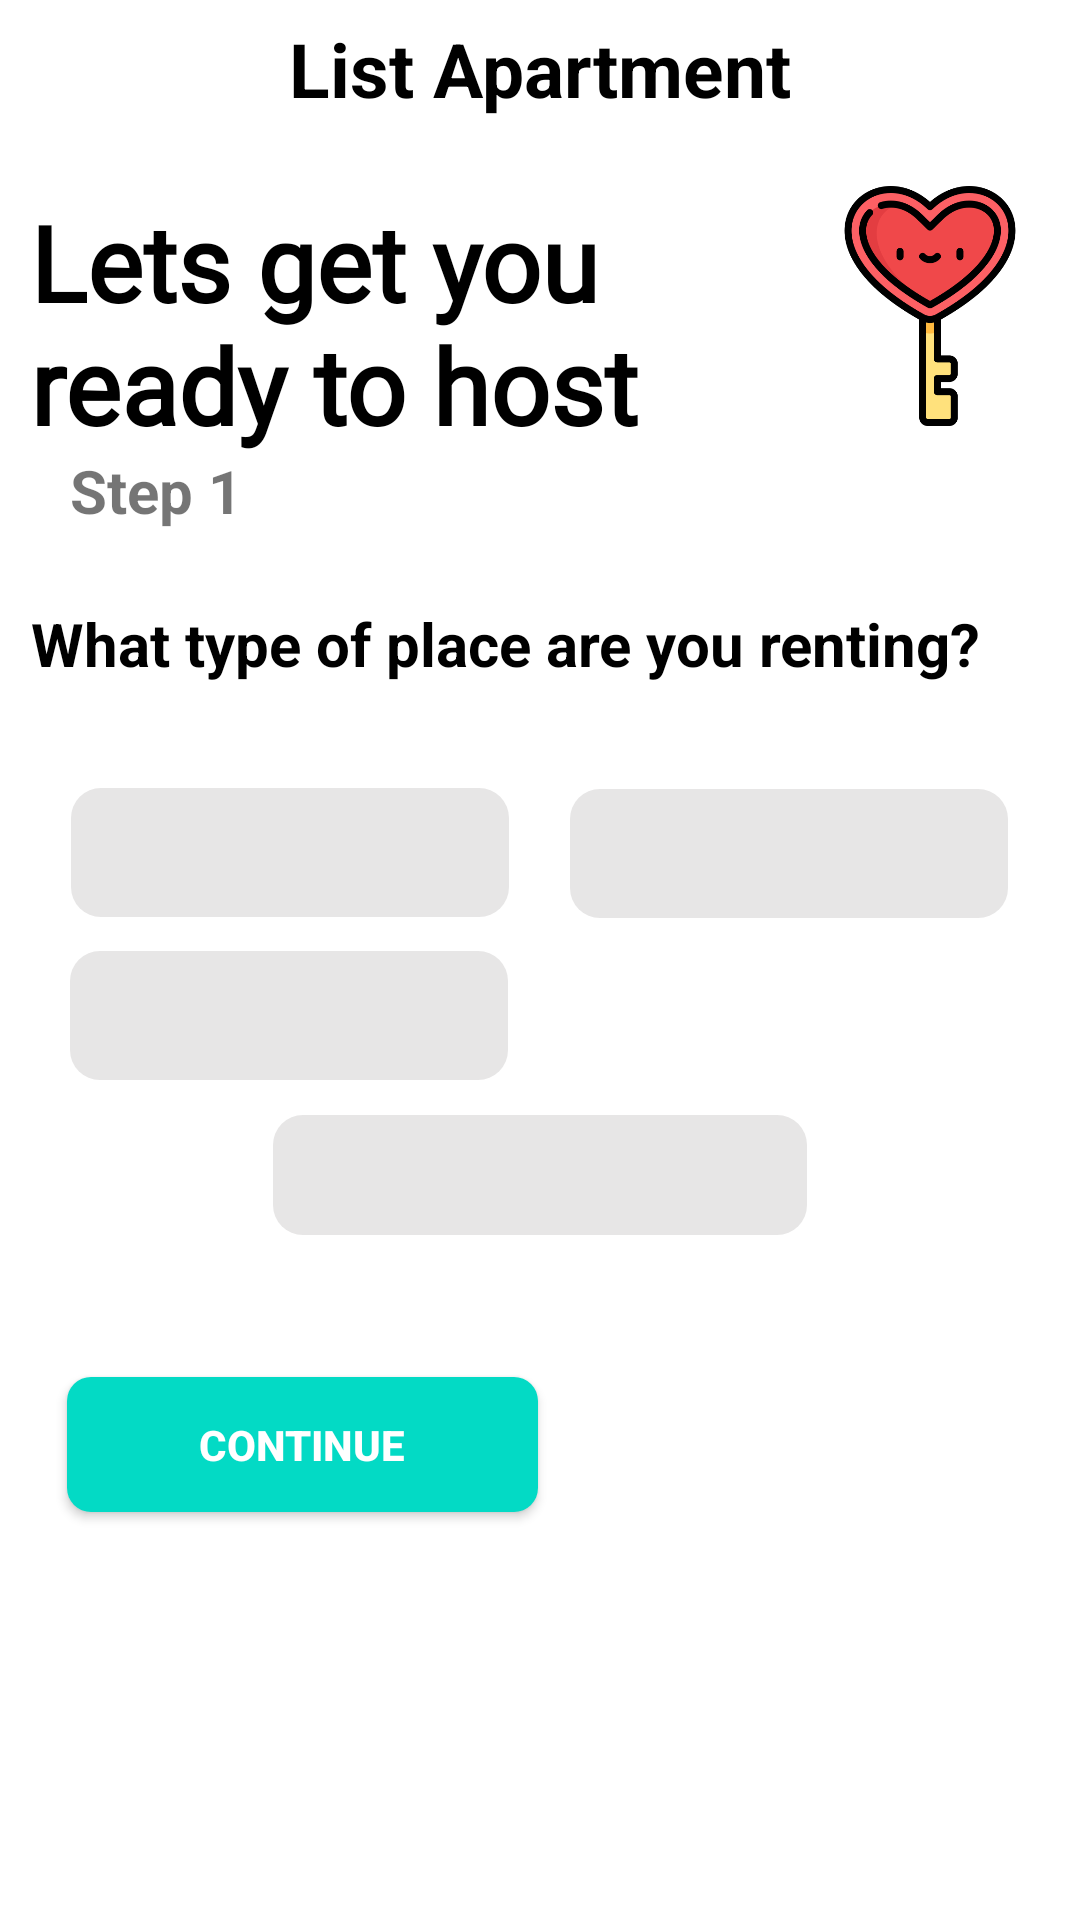

Here is an Android app screen rendered from its layout file. Give the layout XML and the strings, colors and styles it references.
<!-- AndroidManifest.xml: application theme AppTheme.NoActionBar -->
<!-- res/layout/activity_rent_out_apartment.xml -->
<?xml version="1.0" encoding="utf-8"?>
<androidx.constraintlayout.widget.ConstraintLayout xmlns:android="http://schemas.android.com/apk/res/android"
    xmlns:app="http://schemas.android.com/apk/res-auto"
    xmlns:tools="http://schemas.android.com/tools"
    android:layout_width="match_parent"
    android:layout_height="match_parent"
    android:background="@color/colorwhite"
    tools:context=".View.RentApartment.RentOutApartment">


    <Button
        android:id="@+id/next"
        android:layout_width="157dp"
        android:layout_height="45dp"
        android:layout_marginBottom="136dp"
        android:background="@drawable/button_design"
        android:text="Continue"
        android:textColor="@color/colorwhite"
        android:textStyle="bold"
        app:layout_constraintBottom_toBottomOf="parent"
        app:layout_constraintEnd_toEndOf="parent"
        app:layout_constraintHorizontal_bias="0.11"
        app:layout_constraintStart_toStartOf="parent" />

    <TextView
        android:id="@+id/partypanda_logo"
        android:layout_width="250dp"
        android:layout_height="110dp"
        android:layout_marginTop="20dp"
        android:fontFamily="@font/opensans_bold"
        android:text="Lets get you ready to host"
        android:textColor="@color/colorBlack"
        android:textSize="35dp"
        android:textStyle="bold"
        app:layout_constraintBottom_toTopOf="@+id/textView6"
        app:layout_constraintEnd_toStartOf="@+id/textView5"
        app:layout_constraintHorizontal_bias="0.5"
        app:layout_constraintStart_toStartOf="parent"
        app:layout_constraintTop_toBottomOf="@+id/materialToolbar3"
        app:layout_constraintVertical_bias="0.2" />

    <TextView
        android:id="@+id/textView5"
        android:layout_width="80dp"
        android:layout_height="80dp"
        android:layout_marginBottom="8dp"
        android:background="@drawable/love"
        app:layout_constraintBottom_toTopOf="@+id/textView6"
        app:layout_constraintEnd_toEndOf="parent"
        app:layout_constraintHorizontal_bias="0.5"
        app:layout_constraintStart_toEndOf="@+id/partypanda_logo" />

    <TextView
        android:id="@+id/textView6"
        android:layout_width="84dp"
        android:layout_height="39dp"
        android:layout_marginBottom="12dp"
        android:text="Step 1"
        android:textSize="20dp"
        android:textStyle="bold"
        app:layout_constraintBottom_toTopOf="@+id/textView3"
        app:layout_constraintEnd_toEndOf="parent"
        app:layout_constraintHorizontal_bias="0.085"
        app:layout_constraintStart_toStartOf="parent" />

    <TextView
        android:id="@+id/textView3"
        android:layout_width="330dp"
        android:layout_height="42dp"
        android:layout_marginBottom="8dp"
        android:text="What type of place are you renting?"
        android:textColor="@color/colorBlack"
        android:textSize="20dp"
        android:textStyle="bold"
        app:layout_constraintBottom_toTopOf="@+id/constraintLayout"
        app:layout_constraintEnd_toEndOf="parent"
        app:layout_constraintHorizontal_bias="0.345"
        app:layout_constraintStart_toStartOf="parent" />

    <androidx.constraintlayout.widget.ConstraintLayout
        android:id="@+id/constraintLayout"
        android:layout_width="353dp"
        android:layout_height="172dp"
        android:layout_marginBottom="36dp"
        app:layout_constraintBottom_toTopOf="@+id/next"
        app:layout_constraintEnd_toEndOf="parent"
        app:layout_constraintHorizontal_bias="0.482"
        app:layout_constraintStart_toStartOf="parent">

        <Spinner
            android:id="@+id/apartment_people"
            android:layout_width="146dp"
            android:layout_height="43dp"
            android:background="@drawable/user_background"
            app:layout_constraintBottom_toTopOf="@+id/apartment_city"
            app:layout_constraintEnd_toEndOf="parent"
            app:layout_constraintHorizontal_bias="0.5"
            app:layout_constraintStart_toEndOf="@+id/apartment_type"
            app:layout_constraintTop_toTopOf="parent"
            app:layout_constraintVertical_bias="0.153" />

        <Spinner
            android:id="@+id/apartment_type"
            android:layout_width="146dp"
            android:layout_height="43dp"
            android:background="@drawable/user_background"
            app:layout_constraintBottom_toTopOf="@+id/apartment_term"
            app:layout_constraintEnd_toStartOf="@+id/apartment_people"
            app:layout_constraintHorizontal_bias="0.5"
            app:layout_constraintStart_toStartOf="parent"
            app:layout_constraintTop_toTopOf="parent"
            app:layout_constraintVertical_bias="0.727" />

        <Spinner
            android:id="@+id/apartment_term"
            android:layout_width="146dp"
            android:layout_height="43dp"
            android:layout_marginStart="20dp"
            android:background="@drawable/user_background"
            app:layout_constraintBottom_toTopOf="@+id/apartment_city"
            app:layout_constraintStart_toStartOf="parent"
            app:layout_constraintTop_toBottomOf="@+id/apartment_type" />

        <Spinner
            android:id="@+id/apartment_city"
            android:layout_width="178dp"
            android:layout_height="40dp"
            android:background="@drawable/user_background"
            app:layout_constraintBottom_toBottomOf="parent"
            app:layout_constraintEnd_toEndOf="parent"
            app:layout_constraintHorizontal_bias="0.5"
            app:layout_constraintStart_toStartOf="parent"
            app:layout_constraintTop_toBottomOf="@+id/apartment_term" />

    </androidx.constraintlayout.widget.ConstraintLayout>

    <com.google.android.material.appbar.MaterialToolbar
        android:id="@+id/materialToolbar3"
        android:layout_width="match_parent"
        android:layout_height="50dp"
        app:layout_constraintTop_toTopOf="parent">

        <ImageView

            android:layout_width="25dp"
            android:layout_height="25dp"
            android:layout_gravity="right"
            android:layout_marginRight="20dp"
            android:src="@drawable/ic_baseline_help_24" />

        <TextView
            android:id="@+id/textView4"
            android:layout_width="wrap_content"
            android:layout_height="38dp"
            android:layout_alignParentStart="true"
            android:layout_gravity="center"
            android:text="List Apartment"
            android:textColor="@color/colorBlack"
            android:textSize="25dp"
            android:textStyle="bold" />

        <TextView
            android:id="@+id/back"
            android:layout_width="25dp"
            android:layout_height="25dp"
            android:background="@drawable/ic_baseline_arrow_back_24" />" />


    </com.google.android.material.appbar.MaterialToolbar>

</androidx.constraintlayout.widget.ConstraintLayout>
<!-- resources referenced by this layout -->
<resources>
  <color name="colorBlack">#000000</color>
  <color name="colorwhite">#FFFFFF</color>
  <!-- drawable button_design (drawable) -->
  <?xml version="1.0" encoding="utf-8"?>
  <shape xmlns:android="http://schemas.android.com/apk/res/android"
      android:shape = "rectangle">
      <solid
          android:color = "@color/colorAccent"></solid>
      <corners android:radius="8dp"></corners>
  </shape >
  <!-- drawable love: png bitmap (drawable, 30276 bytes) -->
  <!-- drawable user_background (drawable-v24) -->
  <?xml version="1.0" encoding="utf-8"?>
  <shape xmlns:android="http://schemas.android.com/apk/res/android"
      android:shape = "rectangle"
      >
      <solid
          android:color = "@color/user_color"></solid>
  
  
  
      <corners android:radius="10dp"></corners>
  </shape>
  <style name="AppTheme.NoActionBar">
          <item name="windowActionBar">false</item>
          <item name="windowNoTitle">true</item>
      </style>
  <color name="colorAccent">#03DAC5</color>
  <color name="user_color">#e7e6e6</color>
</resources>
